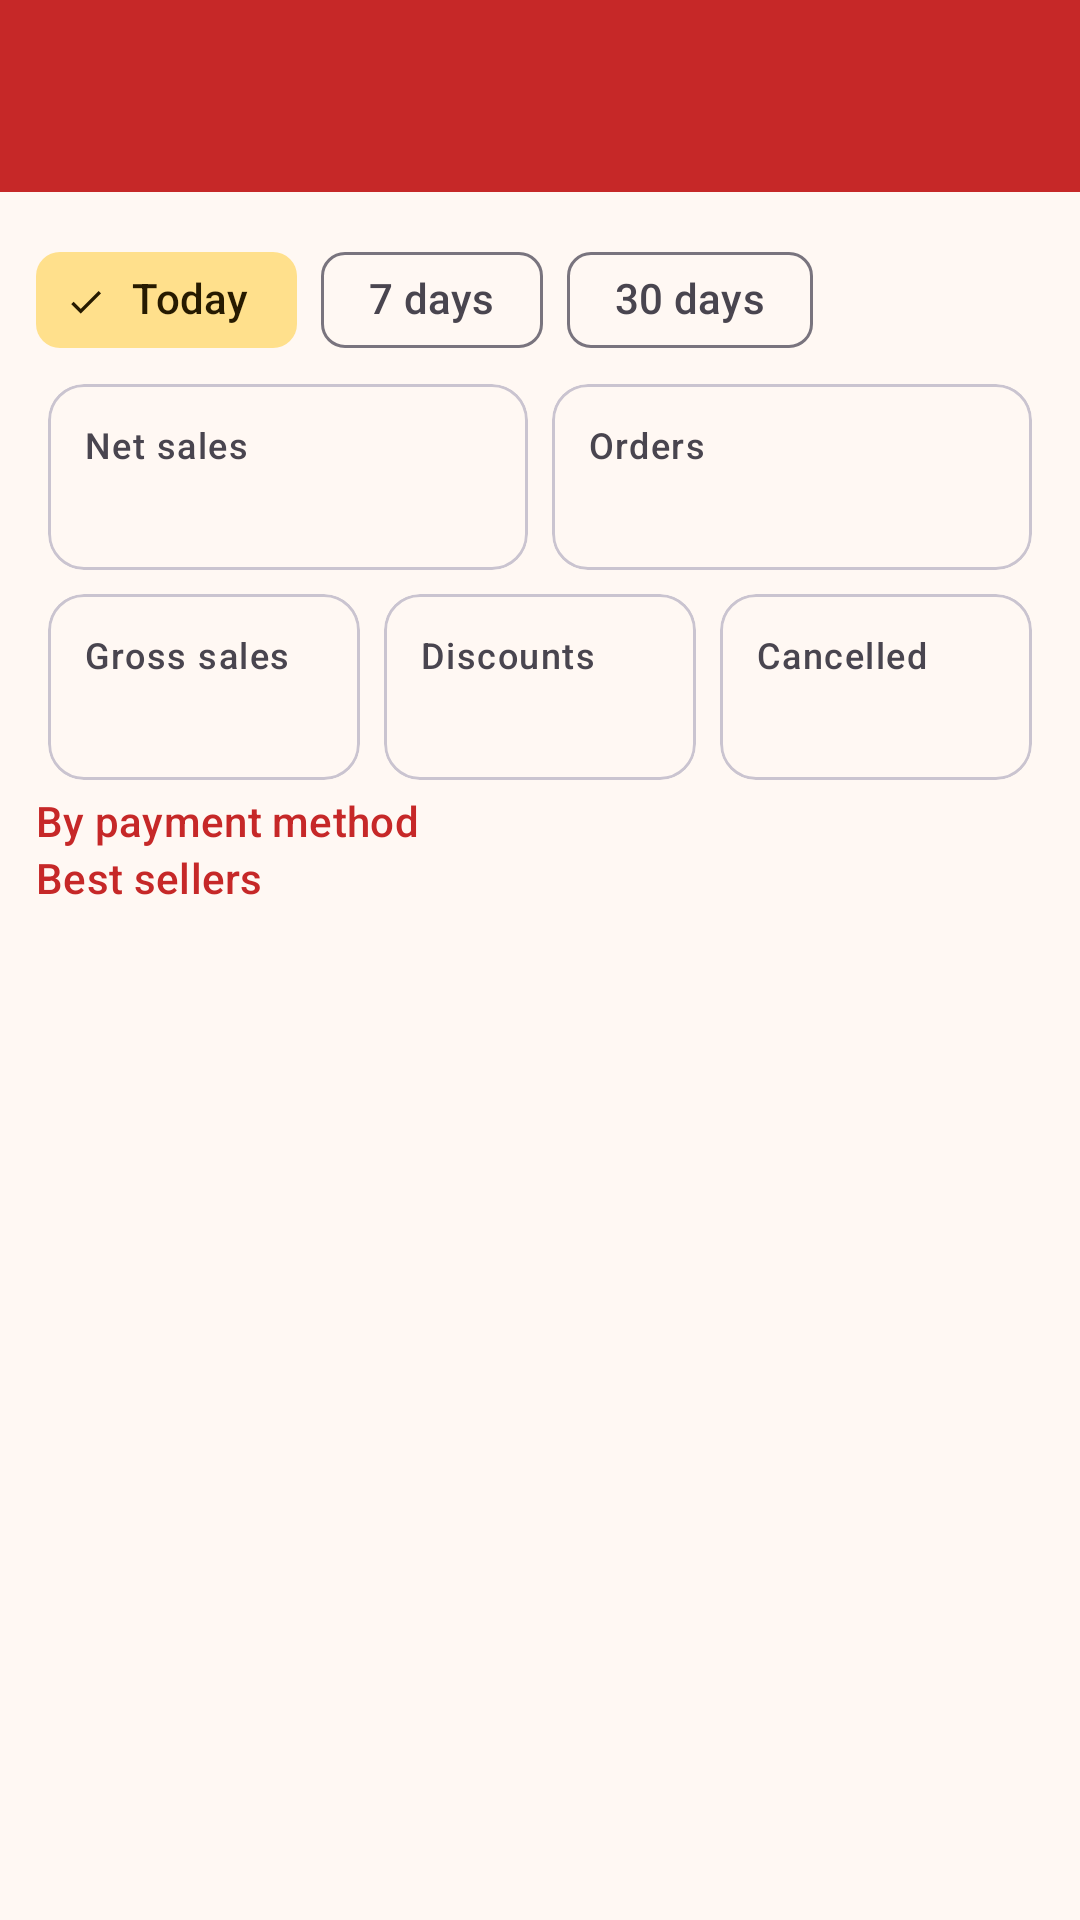

Android layout source for this screen:
<!-- AndroidManifest.xml: application theme Theme.KarinderyaPos -->
<!-- res/layout/activity_sales_report.xml -->
<?xml version="1.0" encoding="utf-8"?>
<LinearLayout xmlns:android="http://schemas.android.com/apk/res/android"
    xmlns:app="http://schemas.android.com/apk/res-auto"
    android:id="@+id/root"
    android:layout_width="match_parent"
    android:layout_height="match_parent"
    android:orientation="vertical">

    <com.google.android.material.appbar.MaterialToolbar
        android:id="@+id/toolbar"
        style="@style/Widget.KarinderyaPos.Toolbar"
        android:layout_width="match_parent"
        android:layout_height="wrap_content"
        android:minHeight="?attr/actionBarSize" />

    <ScrollView
        android:layout_width="match_parent"
        android:layout_height="match_parent">

        <LinearLayout
            android:layout_width="match_parent"
            android:layout_height="wrap_content"
            android:orientation="vertical"
            android:padding="12dp">

            <com.google.android.material.chip.ChipGroup
                android:id="@+id/rangeChips"
                android:layout_width="match_parent"
                android:layout_height="wrap_content"
                app:selectionRequired="true"
                app:singleSelection="true">

                <com.google.android.material.chip.Chip
                    android:id="@+id/chipToday"
                    style="@style/Widget.Material3.Chip.Filter"
                    android:layout_width="wrap_content"
                    android:layout_height="wrap_content"
                    android:checked="true"
                    android:text="@string/range_today" />

                <com.google.android.material.chip.Chip
                    android:id="@+id/chip7Days"
                    style="@style/Widget.Material3.Chip.Filter"
                    android:layout_width="wrap_content"
                    android:layout_height="wrap_content"
                    android:text="@string/range_7_days" />

                <com.google.android.material.chip.Chip
                    android:id="@+id/chip30Days"
                    style="@style/Widget.Material3.Chip.Filter"
                    android:layout_width="wrap_content"
                    android:layout_height="wrap_content"
                    android:text="@string/range_30_days" />
            </com.google.android.material.chip.ChipGroup>

            <LinearLayout
                android:layout_width="match_parent"
                android:layout_height="wrap_content"
                android:orientation="horizontal">

            <com.google.android.material.card.MaterialCardView
                android:layout_width="0dp"
                android:layout_height="wrap_content"
                android:layout_margin="4dp"
                android:layout_weight="1">

                <LinearLayout
                    android:layout_width="match_parent"
                    android:layout_height="wrap_content"
                    android:orientation="vertical"
                    android:padding="12dp">

                    <TextView
                        android:layout_width="wrap_content"
                        android:layout_height="wrap_content"
                        android:text="@string/net_sales"
                        android:textAppearance="?attr/textAppearanceLabelMedium" />

                    <TextView
                        android:id="@+id/netSales"
                        android:layout_width="wrap_content"
                        android:layout_height="wrap_content"
                        android:textAppearance="@style/TextAppearance.KarinderyaPos.Money" />
                </LinearLayout>
            </com.google.android.material.card.MaterialCardView>
            <com.google.android.material.card.MaterialCardView
                android:layout_width="0dp"
                android:layout_height="wrap_content"
                android:layout_margin="4dp"
                android:layout_weight="1">

                <LinearLayout
                    android:layout_width="match_parent"
                    android:layout_height="wrap_content"
                    android:orientation="vertical"
                    android:padding="12dp">

                    <TextView
                        android:layout_width="wrap_content"
                        android:layout_height="wrap_content"
                        android:text="@string/orders_label"
                        android:textAppearance="?attr/textAppearanceLabelMedium" />

                    <TextView
                        android:id="@+id/orderCount"
                        android:layout_width="wrap_content"
                        android:layout_height="wrap_content"
                        android:textAppearance="@style/TextAppearance.KarinderyaPos.Money" />
                </LinearLayout>
            </com.google.android.material.card.MaterialCardView>
            </LinearLayout>

            <LinearLayout
                android:layout_width="match_parent"
                android:layout_height="wrap_content"
                android:orientation="horizontal">

            <com.google.android.material.card.MaterialCardView
                android:layout_width="0dp"
                android:layout_height="wrap_content"
                android:layout_margin="4dp"
                android:layout_weight="1">

                <LinearLayout
                    android:layout_width="match_parent"
                    android:layout_height="wrap_content"
                    android:orientation="vertical"
                    android:padding="12dp">

                    <TextView
                        android:layout_width="wrap_content"
                        android:layout_height="wrap_content"
                        android:text="@string/gross_sales"
                        android:textAppearance="?attr/textAppearanceLabelMedium" />

                    <TextView
                        android:id="@+id/grossSales"
                        android:layout_width="wrap_content"
                        android:layout_height="wrap_content"
                        android:textAppearance="@style/TextAppearance.KarinderyaPos.Money" />
                </LinearLayout>
            </com.google.android.material.card.MaterialCardView>
            <com.google.android.material.card.MaterialCardView
                android:layout_width="0dp"
                android:layout_height="wrap_content"
                android:layout_margin="4dp"
                android:layout_weight="1">

                <LinearLayout
                    android:layout_width="match_parent"
                    android:layout_height="wrap_content"
                    android:orientation="vertical"
                    android:padding="12dp">

                    <TextView
                        android:layout_width="wrap_content"
                        android:layout_height="wrap_content"
                        android:text="@string/discounts"
                        android:textAppearance="?attr/textAppearanceLabelMedium" />

                    <TextView
                        android:id="@+id/discountsTotal"
                        android:layout_width="wrap_content"
                        android:layout_height="wrap_content"
                        android:textAppearance="@style/TextAppearance.KarinderyaPos.Money" />
                </LinearLayout>
            </com.google.android.material.card.MaterialCardView>
            <com.google.android.material.card.MaterialCardView
                android:layout_width="0dp"
                android:layout_height="wrap_content"
                android:layout_margin="4dp"
                android:layout_weight="1">

                <LinearLayout
                    android:layout_width="match_parent"
                    android:layout_height="wrap_content"
                    android:orientation="vertical"
                    android:padding="12dp">

                    <TextView
                        android:layout_width="wrap_content"
                        android:layout_height="wrap_content"
                        android:text="@string/cancelled"
                        android:textAppearance="?attr/textAppearanceLabelMedium" />

                    <TextView
                        android:id="@+id/cancelledCount"
                        android:layout_width="wrap_content"
                        android:layout_height="wrap_content"
                        android:textAppearance="@style/TextAppearance.KarinderyaPos.Money" />
                </LinearLayout>
            </com.google.android.material.card.MaterialCardView>
            </LinearLayout>

            <TextView
                android:layout_width="wrap_content"
                android:layout_height="wrap_content"
                android:text="@string/by_payment"
                android:textAppearance="@style/TextAppearance.KarinderyaPos.Section" />
            <LinearLayout
                android:id="@+id/paymentContainer"
                android:layout_width="match_parent"
                android:layout_height="wrap_content"
                android:orientation="vertical" />

            <TextView
                android:layout_width="wrap_content"
                android:layout_height="wrap_content"
                android:text="@string/top_items"
                android:textAppearance="@style/TextAppearance.KarinderyaPos.Section" />
            <LinearLayout
                android:id="@+id/topItemsContainer"
                android:layout_width="match_parent"
                android:layout_height="wrap_content"
                android:orientation="vertical" />
        </LinearLayout>
    </ScrollView>
</LinearLayout>
<!-- resources referenced by this layout -->
<resources>
  <string name="by_payment">By payment method</string>
  <string name="cancelled">Cancelled</string>
  <string name="discounts">Discounts</string>
  <string name="gross_sales">Gross sales</string>
  <string name="net_sales">Net sales</string>
  <string name="orders_label">Orders</string>
  <string name="range_30_days">30 days</string>
  <string name="range_7_days">7 days</string>
  <string name="range_today">Today</string>
  <string name="top_items">Best sellers</string>
  <style name="TextAppearance.KarinderyaPos.Money" parent="TextAppearance.Material3.TitleMedium">
          <item name="android:textStyle">bold</item>
          <item name="android:textColor">?attr/colorPrimary</item>
      </style>
  <style name="TextAppearance.KarinderyaPos.Section" parent="TextAppearance.Material3.TitleSmall">
          <item name="android:textColor">?attr/colorPrimary</item>
          <item name="android:layout_marginTop">16dp</item>
      </style>
  <style name="Widget.KarinderyaPos.Toolbar" parent="Widget.Material3.Toolbar">
          <item name="android:background">?attr/colorPrimary</item>
          <item name="titleTextColor">?attr/colorOnPrimary</item>
          <item name="subtitleTextColor">?attr/colorOnPrimary</item>
          <item name="navigationIconTint">?attr/colorOnPrimary</item>
          <item name="android:theme">@style/ThemeOverlay.Material3.Dark.ActionBar</item>
      </style>
  <style name="Theme.KarinderyaPos" parent="Theme.Material3.Light.NoActionBar">
          <item name="colorPrimary">@color/brand_primary</item>
          <item name="colorOnPrimary">#FFFFFF</item>
          <item name="colorPrimaryContainer">#FFDAD5</item>
          <item name="colorOnPrimaryContainer">#410001</item>
          <item name="colorSecondary">@color/brand_secondary</item>
          <item name="colorOnSecondary">#000000</item>
          <item name="colorSecondaryContainer">#FFE08C</item>
          <item name="colorOnSecondaryContainer">#261A00</item>
          <item name="android:colorBackground">@color/brand_surface</item>
          <item name="colorSurface">@color/brand_surface</item>
      </style>
  <color name="brand_primary">#C62828</color>
  <color name="brand_secondary">#F9A825</color>
  <color name="brand_surface">#FFF8F3</color>
</resources>
